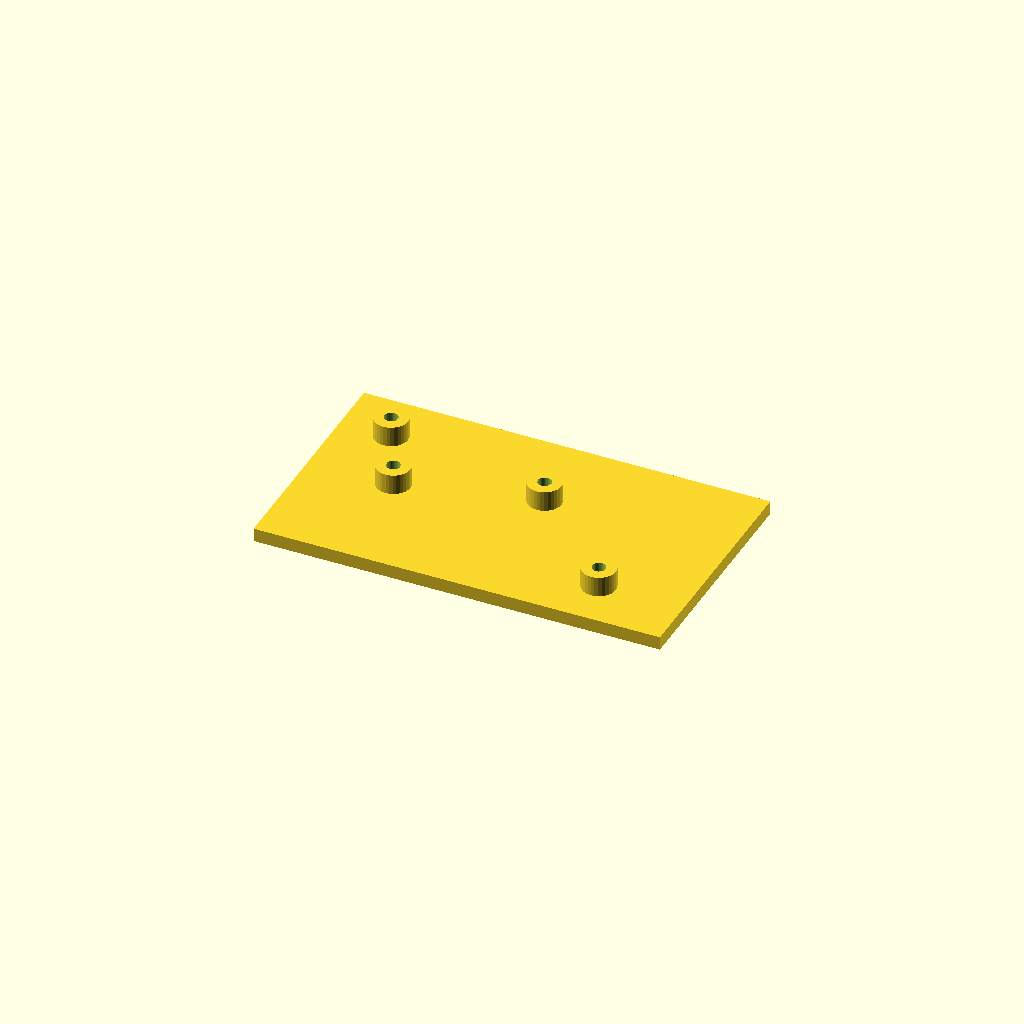
Cell 1: the model at its default parameters.
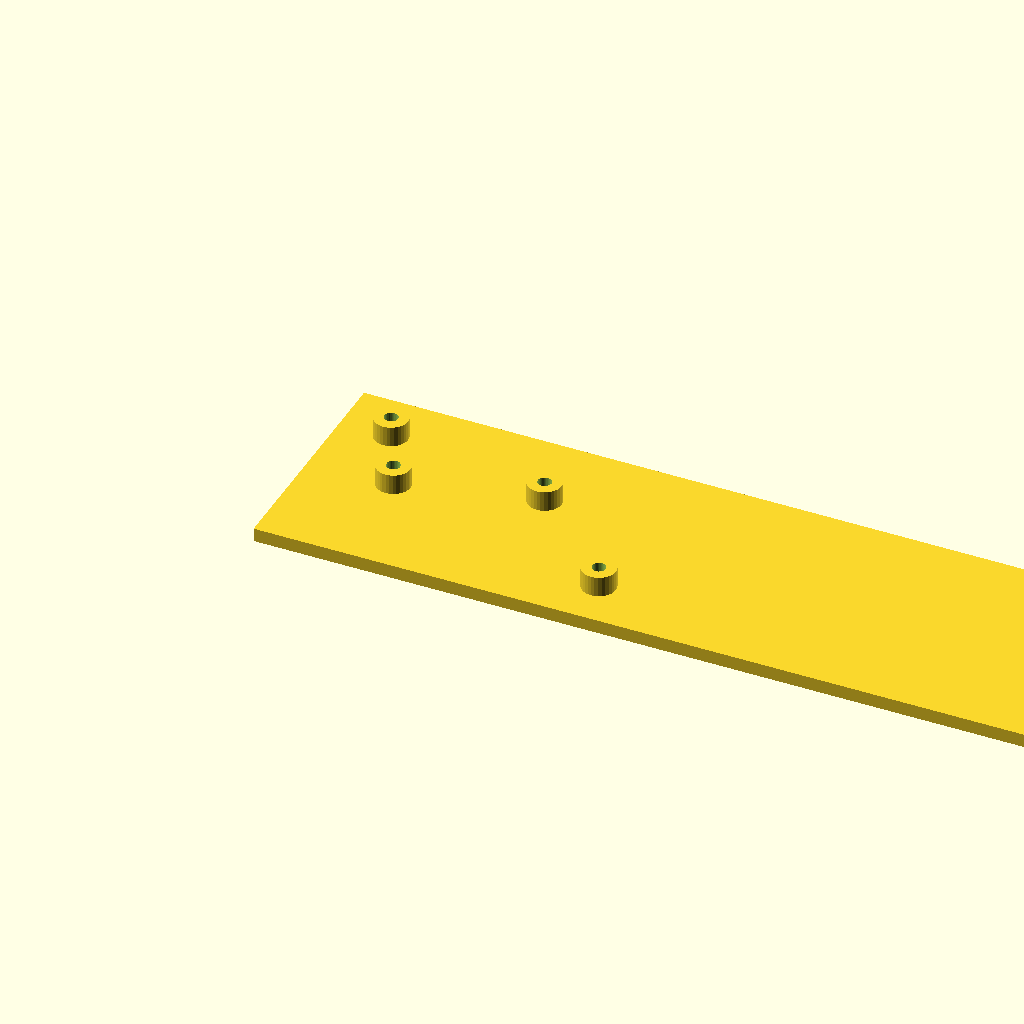
Cell 2: plate_l = 240 (everything else at default).
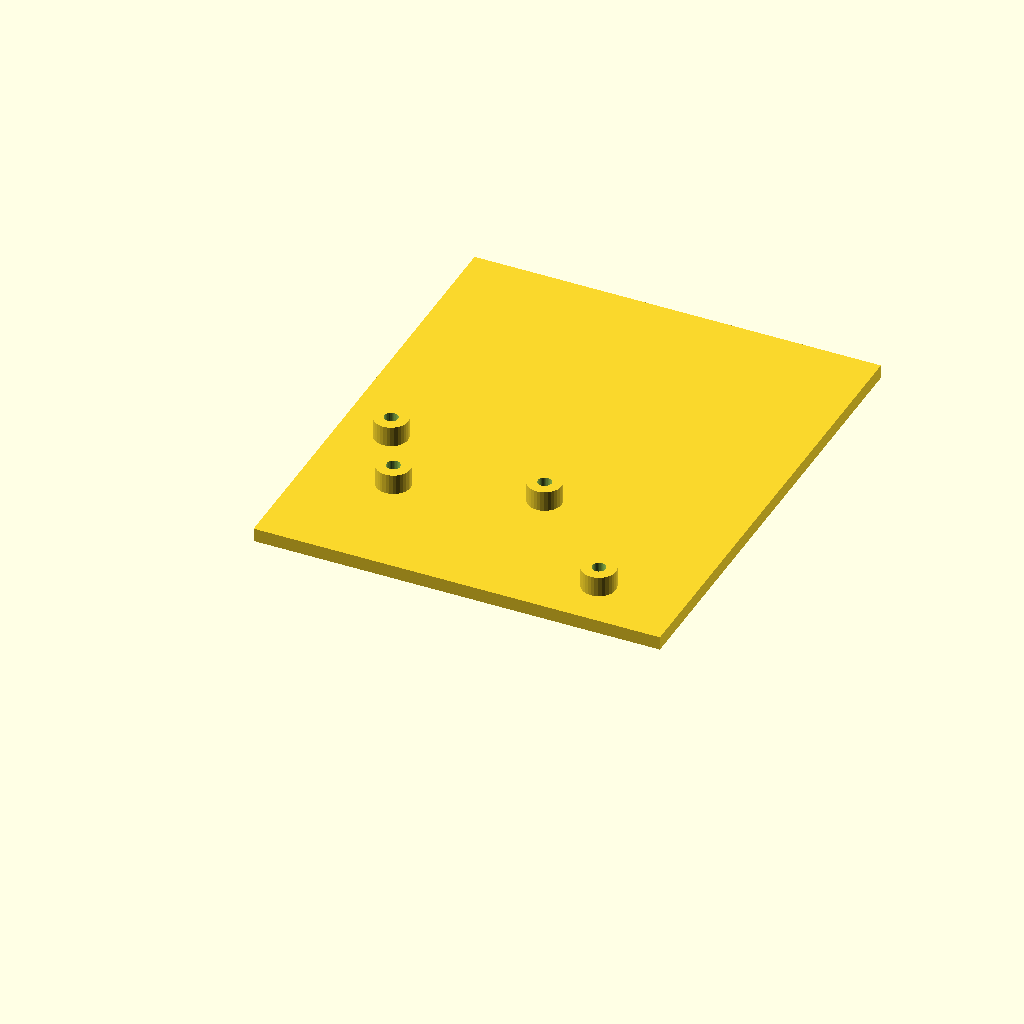
Cell 3: the same model with plate_w = 140.
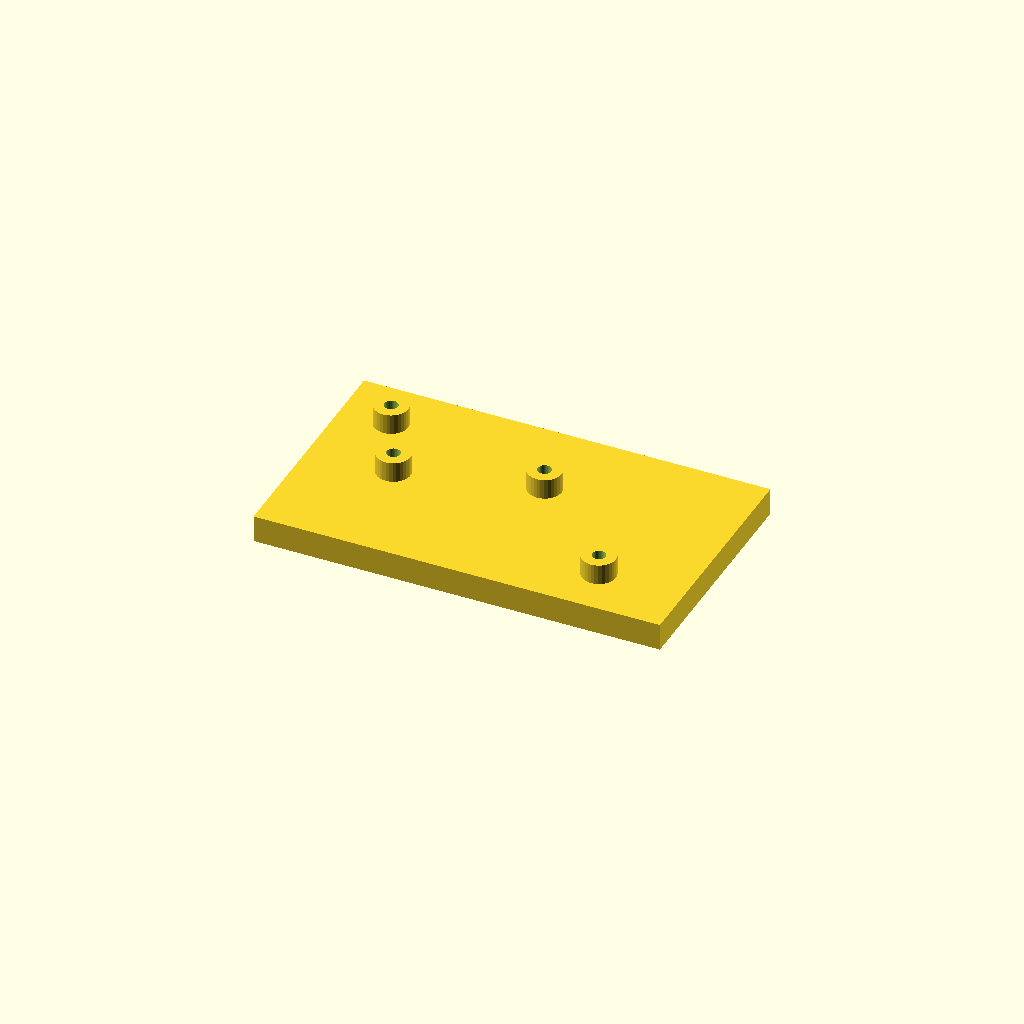
Cell 4 — plate_t set to 8, the other parameters unchanged.
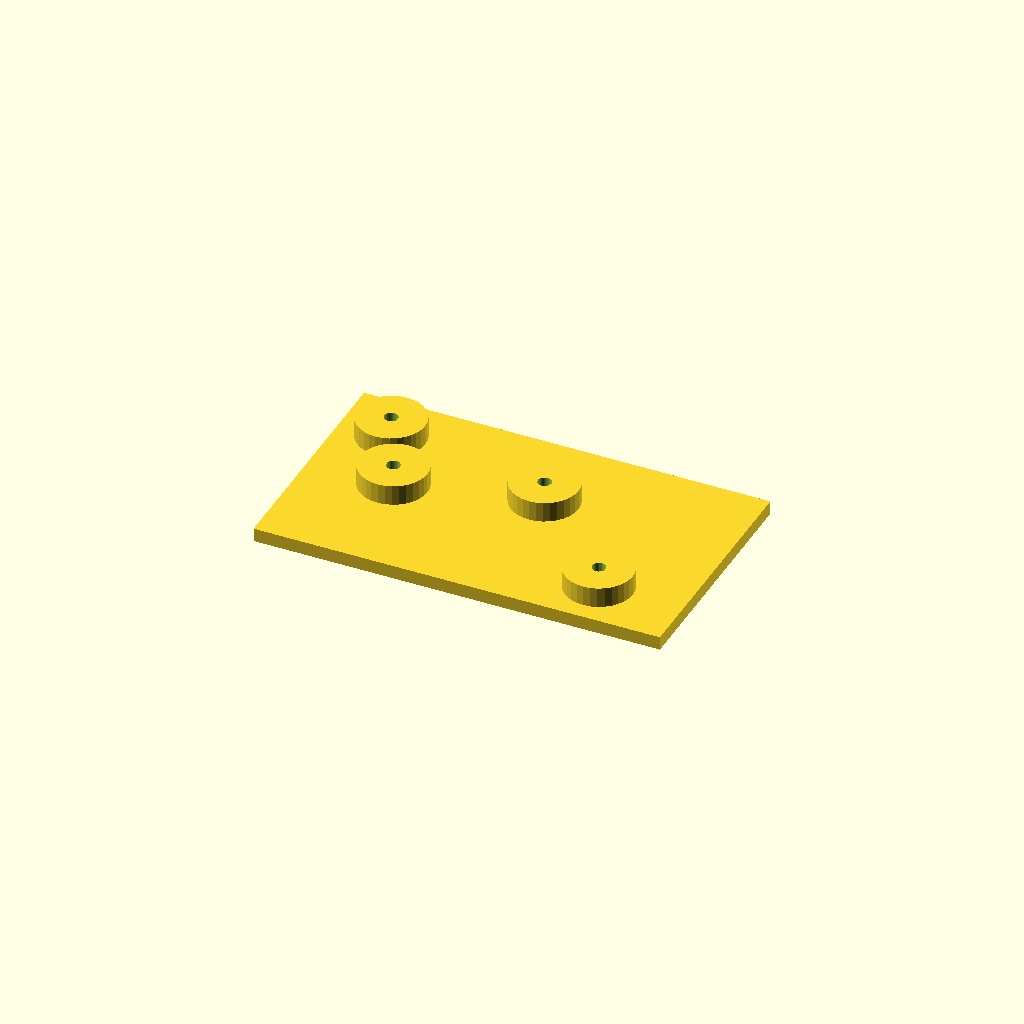
Cell 5 — boss_d set to 20, the other parameters unchanged.
One fixed orthographic camera (rotation 55°, 0°, 25°; colour scheme Cornfield) for every cell.
Source of the model, optional_data/data/scale1/hardlayouts/part_0143.scad:
$fn = 32;

// ----------------------------------------------------------------------
// Boss field: plate with bosses at given coordinates
// ----------------------------------------------------------------------

// --- parameters (mm) ---
plate_l = 120;            // plate length, X
plate_w = 70;             // plate width, Y
plate_t = 4;              // plate thickness, Z
boss_d = 10;              // boss diameter
boss_h = 6;               // boss height above the plate
bore_d = 4;               // boss bore

total_h = plate_t + boss_h;  // overall height

difference() {
  union() {
    cube([plate_l, plate_w, plate_t]);
    translate([15, 55, plate_t]) cylinder(h = boss_h, d = boss_d);
    translate([25, 35, plate_t]) cylinder(h = boss_h, d = boss_d);
    translate([65, 45, plate_t]) cylinder(h = boss_h, d = boss_d);
    translate([95, 15, plate_t]) cylinder(h = boss_h, d = boss_d);
  }
  translate([15, 55, -1]) cylinder(h = total_h + 2, d = bore_d);
  translate([25, 35, -1]) cylinder(h = total_h + 2, d = bore_d);
  translate([65, 45, -1]) cylinder(h = total_h + 2, d = bore_d);
  translate([95, 15, -1]) cylinder(h = total_h + 2, d = bore_d);
}
Parameter table extracted from the source (name, type, default, range or options):
plate_l: number, default 120
plate_w: number, default 70
plate_t: number, default 4
boss_d: number, default 10
boss_h: number, default 6
bore_d: number, default 4
